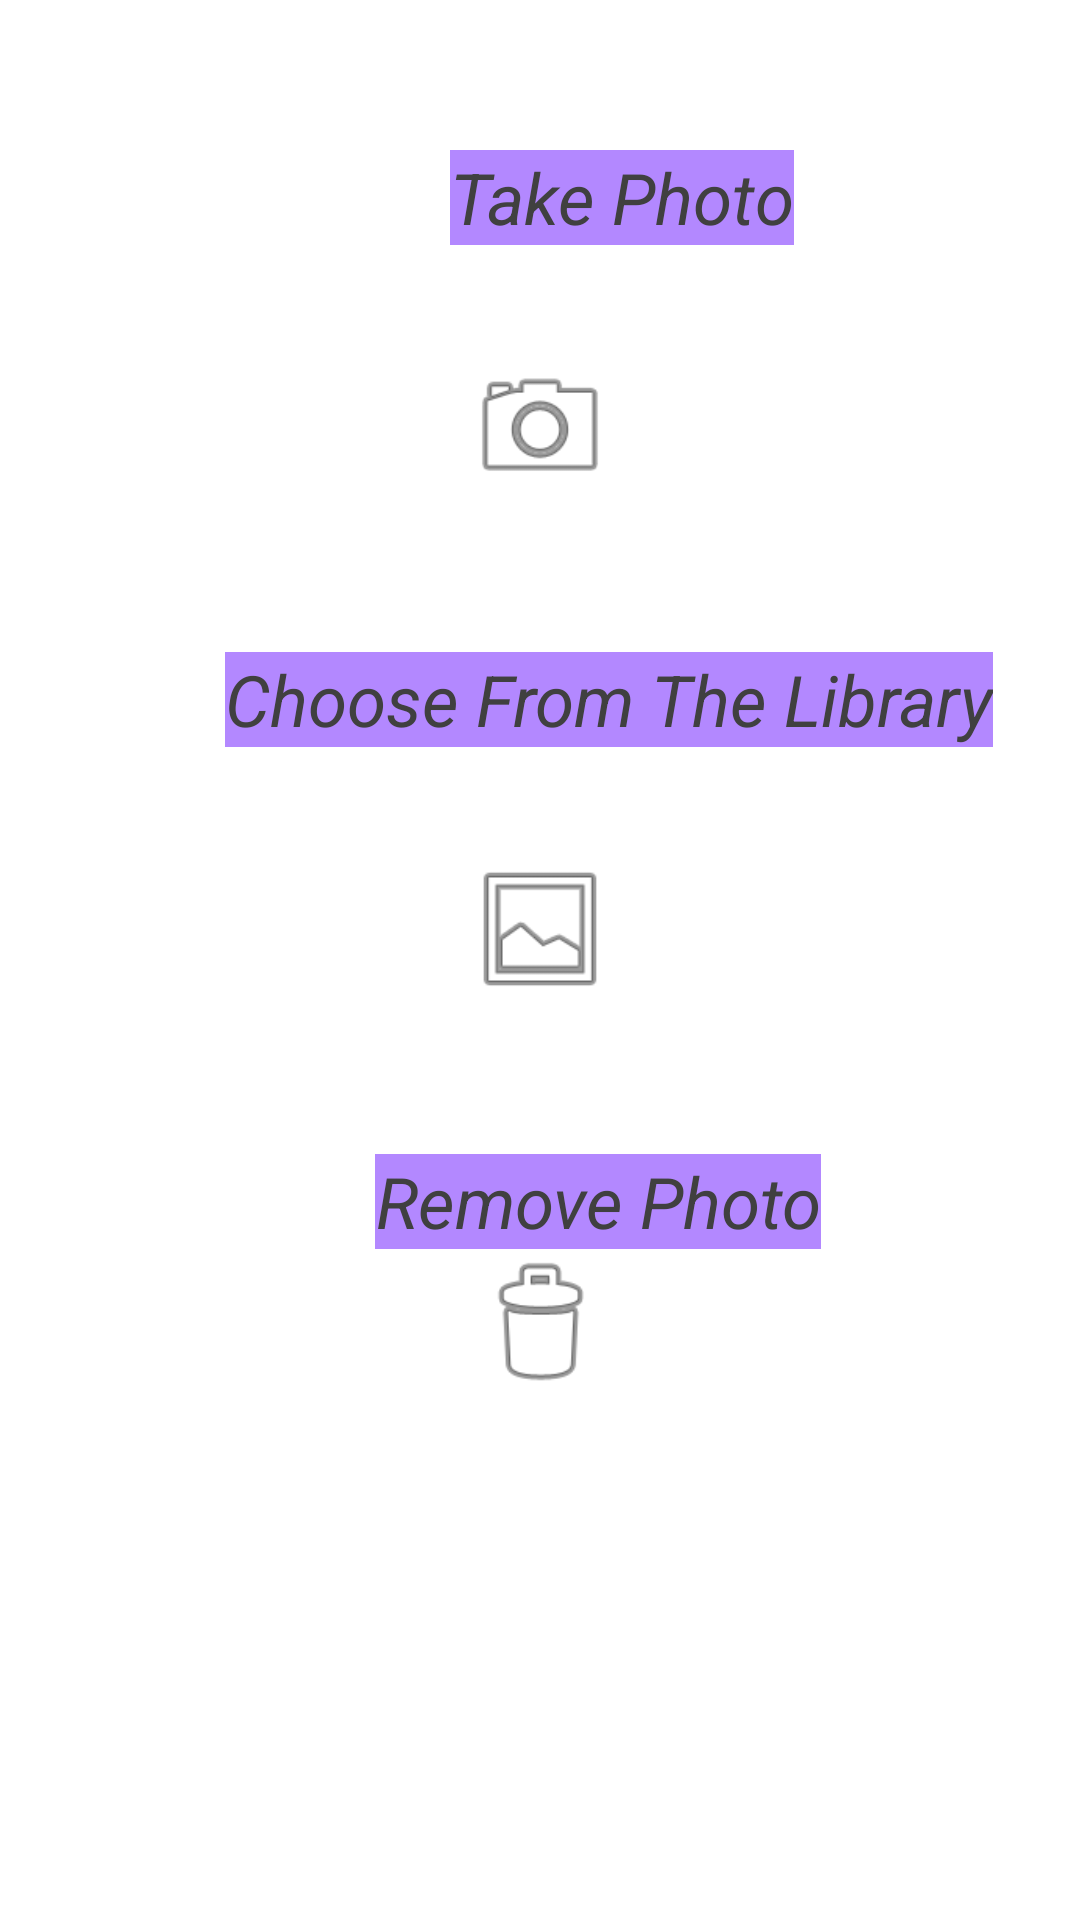

Produce the Android XML layout that renders to this screen, including the resource entries it uses.
<!-- AndroidManifest.xml: application theme AppTheme -->
<!-- res/layout/activity_ways_to_add_pic.xml -->
<?xml version="1.0" encoding="utf-8"?>
<androidx.constraintlayout.widget.ConstraintLayout xmlns:android="http://schemas.android.com/apk/res/android"
    xmlns:app="http://schemas.android.com/apk/res-auto"
    xmlns:tools="http://schemas.android.com/tools"
    android:layout_width="match_parent"
    android:layout_height="match_parent"
    tools:context=".WaysToAddPic">

    <RelativeLayout
        android:layout_width="match_parent"
        android:layout_height="match_parent">

        <LinearLayout
            android:layout_width="match_parent"
            android:layout_height="match_parent"
            android:orientation="vertical">

            <TextView
                android:id="@+id/textView2"
                android:layout_width="wrap_content"
                android:layout_height="wrap_content"
                android:layout_marginLeft="150dp"
                android:layout_marginTop="50dp"
                android:layout_marginRight="50dp"
                android:background="#B388FF"
                android:text="Take Photo"
                android:textColor="#404040"
                android:textSize="23.5dp"
                android:textStyle="italic" />

            <ImageView
                android:id="@+id/imageView6"
                android:layout_width="match_parent"
                android:layout_height="50dp"
                android:layout_marginTop="35.5dp"
                app:srcCompat="@android:drawable/ic_menu_camera" />

            <TextView
                android:id="@+id/textView3"
                android:layout_width="wrap_content"
                android:layout_height="wrap_content"
                android:layout_marginLeft="75dp"
                android:layout_marginTop="50dp"
                android:background="#B388FF"
                android:text="Choose From The Library"
                android:textColor="#404040"
                android:textSize="23.5dp"
                android:textStyle="italic" />

            <ImageView
                android:id="@+id/imageView"
                android:layout_width="match_parent"
                android:layout_height="50dp"
                android:layout_marginTop="35.5dp"
                app:srcCompat="@android:drawable/ic_menu_gallery" />

            <TextView
                android:id="@+id/textView4"
                android:layout_width="wrap_content"
                android:layout_height="wrap_content"
                android:layout_marginLeft="125dp"
                android:layout_marginTop="50dp"
                android:background="#B388FF"
                android:freezesText="false"
                android:text="Remove Photo"
                android:textAlignment="viewEnd"
                android:textAllCaps="false"
                android:textColor="#404040"
                android:textSize="23.5dp"
                android:textStyle="italic" />

            <ImageView
                android:id="@+id/imageView7"
                android:layout_width="match_parent"
                android:layout_height="50dp"
                app:srcCompat="@android:drawable/ic_menu_delete" />

        </LinearLayout>

    </RelativeLayout>
</androidx.constraintlayout.widget.ConstraintLayout>
<!-- resources referenced by this layout -->
<resources>

</resources>
